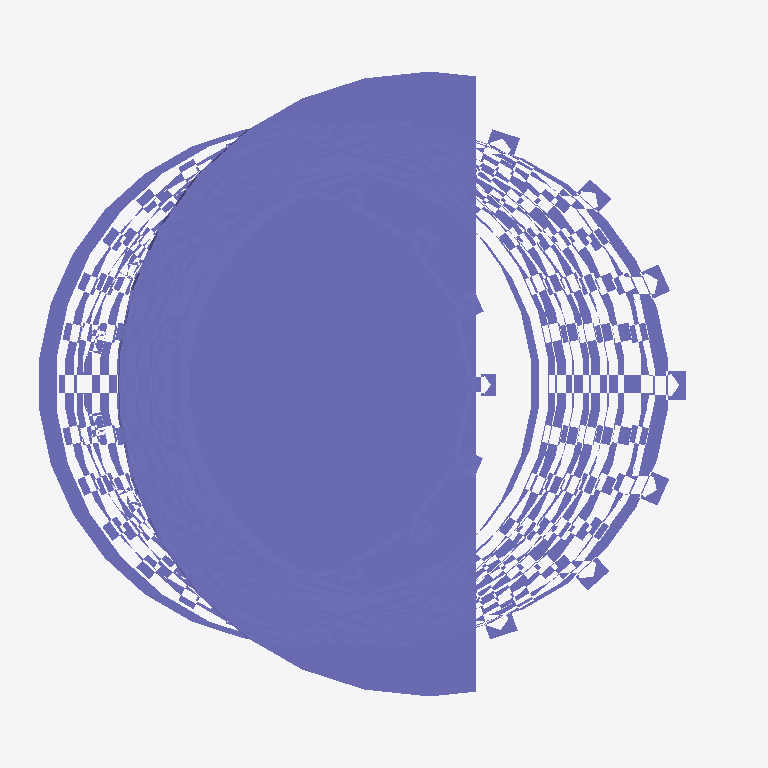
Plan cut of the same IFC building model at storey 'My Storey' (level 0.00 m, cut at 1.40 m), seen from above with north up, elements coloured by IFC class: 1 column (violet). Cut surfaces are drawn darker.
Extent 810.7 m × 712.5 m × 2099.0 m (x, y, z). Storeys (1): My Storey at 0.00 m. Elements (1): 1 IfcColumn.

HEADER;
FILE_DESCRIPTION(('ViewDefinition[DesignTransferView]'),'2;1');
FILE_NAME('Tower of pisa.ifc','2026-01-02T13:57:16+01:00',(''),(''),'IfcOpenShell 0.8.2','Bonsai 0.8.2','Nobody');
FILE_SCHEMA(('IFC4'));
ENDSEC;
DATA;
#1=IFCPROJECT('2d17i3F9j3dRw705ZKvjXS',$,'My Project',$,$,$,$,(#14,#26),#9);
#31=IFCSITE('14awy0wzP2hw7$EgQnpCeu',$,'My Site',$,$,#54,$,$,$,$,$,$,$,$);
#37=IFCBUILDING('1TmjhwOyTFngvpdziuHiyK',$,'My Building',$,$,#60,$,$,$,$,$,$);
#43=IFCBUILDINGSTOREY('3DVPlmH5L9zhZqQicZGoB4',$,'My Storey',$,$,#66,$,$,$,$);
#67=IFCCOLUMN('1c2Q11nKTBL8NNZAyCP44Z',$,'italy',$,$,#14842,#14837,$,.COLUMN.);
ENDSEC;
